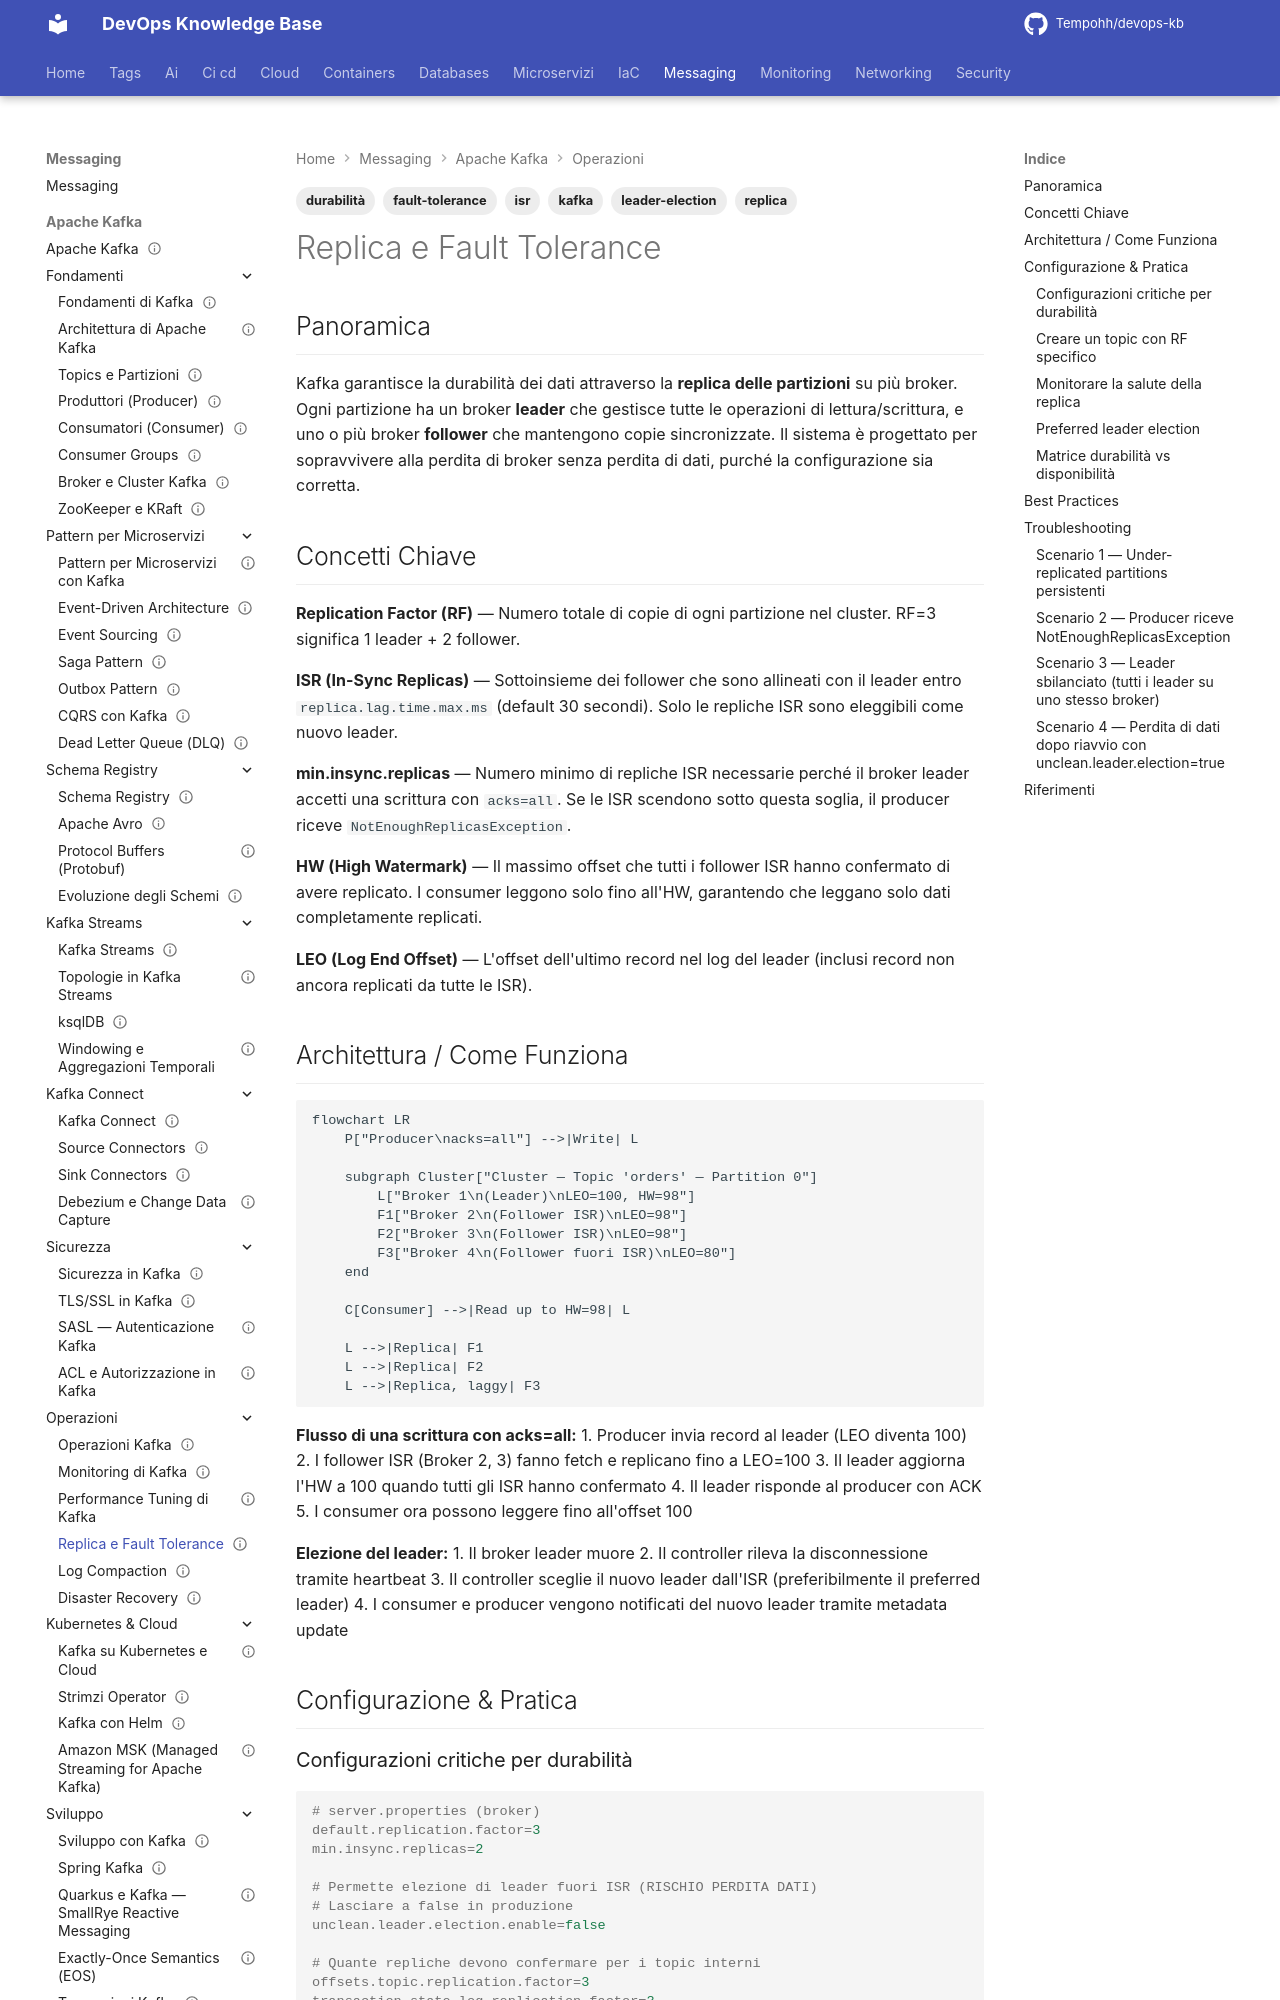

repository: Tempohh/devops-kb · page: messaging/kafka/operazioni/replication-fault-tolerance/index.html · generator: mkdocs

---
title: "Replica e Fault Tolerance"
slug: replication-fault-tolerance
category: messaging
tags: [kafka, replica, fault-tolerance, isr, leader-election, durabilità]
search_keywords: [kafka replication, isr in-sync replicas, kafka leader election, min insync replicas, unclean leader election, kafka fault tolerance, under-replicated partitions, replication factor, high watermark, log end offset, preferred leader election, replica lag, kafka durability, kafka acks, broker failure recovery]
parent: messaging/kafka/operazioni
related: [messaging/kafka/fondamenti/broker-cluster, messaging/kafka/fondamenti/topics-partizioni]
official_docs: https://kafka.apache.org/documentation/#replication
status: complete
difficulty: advanced
last_updated: 2026-03-29
---

# Replica e Fault Tolerance

## Panoramica

Kafka garantisce la durabilità dei dati attraverso la **replica delle partizioni** su più broker. Ogni partizione ha un broker **leader** che gestisce tutte le operazioni di lettura/scrittura, e uno o più broker **follower** che mantengono copie sincronizzate. Il sistema è progettato per sopravvivere alla perdita di broker senza perdita di dati, purché la configurazione sia corretta.

## Concetti Chiave

**Replication Factor (RF)** — Numero totale di copie di ogni partizione nel cluster. RF=3 significa 1 leader + 2 follower.

**ISR (In-Sync Replicas)** — Sottoinsieme dei follower che sono allineati con il leader entro `replica.lag.time.max.ms` (default 30 secondi). Solo le repliche ISR sono eleggibili come nuovo leader.

**min.insync.replicas** — Numero minimo di repliche ISR necessarie perché il broker leader accetti una scrittura con `acks=all`. Se le ISR scendono sotto questa soglia, il producer riceve `NotEnoughReplicasException`.

**HW (High Watermark)** — Il massimo offset che tutti i follower ISR hanno confermato di avere replicato. I consumer leggono solo fino all'HW, garantendo che leggano solo dati completamente replicati.

**LEO (Log End Offset)** — L'offset dell'ultimo record nel log del leader (inclusi record non ancora replicati da tutte le ISR).

## Architettura / Come Funziona

```mermaid
flowchart LR
    P["Producer\nacks=all"] -->|Write| L

    subgraph Cluster["Cluster — Topic 'orders' — Partition 0"]
        L["Broker 1\n(Leader)\nLEO=100, HW=98"]
        F1["Broker 2\n(Follower ISR)\nLEO=98"]
        F2["Broker 3\n(Follower ISR)\nLEO=98"]
        F3["Broker 4\n(Follower fuori ISR)\nLEO=80"]
    end

    C[Consumer] -->|Read up to HW=98| L

    L -->|Replica| F1
    L -->|Replica| F2
    L -->|Replica, laggy| F3
```

**Flusso di una scrittura con acks=all:**
1. Producer invia record al leader (LEO diventa 100)
2. I follower ISR (Broker 2, 3) fanno fetch e replicano fino a LEO=100
3. Il leader aggiorna l'HW a 100 quando tutti gli ISR hanno confermato
4. Il leader risponde al producer con ACK
5. I consumer ora possono leggere fino all'offset 100

**Elezione del leader:**
1. Il broker leader muore
2. Il controller rileva la disconnessione tramite heartbeat
3. Il controller sceglie il nuovo leader dall'ISR (preferibilmente il preferred leader)
4. I consumer e producer vengono notificati del nuovo leader tramite metadata update

## Configurazione & Pratica
